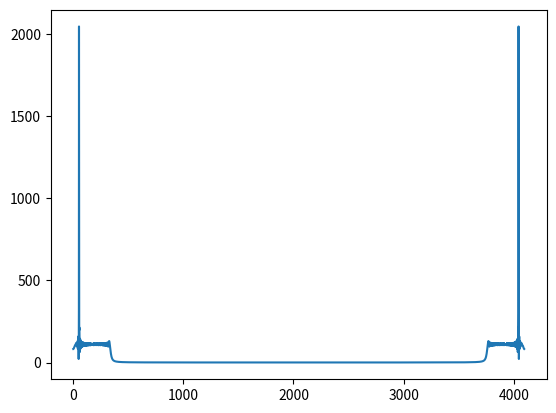

Recreate this plot in Python.
import cmath
import numpy as np
import scipy.signal as sp
import scipy.fft as sppfft
import matplotlib.pyplot as plt
import matplotlib.animation as animation
import pprint
# Utility function for reversing the bits
# of given index x
 
 
def bitReverse(x, log2n):
    n = 0
    for i in range(log2n):
        n <<= 1
        n |= (x & 1)
        x >>= 1
    return n
 
# Iterative FFT function to compute the DFT
# of given coefficient vector



def fft(a, A, log2n):
    n = 4096
 
    # bit reversal of the given array
    for i in range(n):
        rev = bitReverse(i, log2n)
        try:
            A[i] = a[rev]
        except:
            print(i)
            exit()
 
    # j is iota
    J = complex(0, 1)
    for s in range(1, log2n + 1):
        m = 1 << s  # 2 power s
        m2 = m >> 1  # m2 = m/2 -1
        w = complex(1, 0)
        print(s)
        # principle root of nth complex
        # root of unity.
        wm = cmath.exp(J * (cmath.pi / m2))
        print(wm*(2**7-1))
        for j in range(m2):
            for k in range(j, n, m):
 
                # t = twiddle factor
                t = w * A[k + m2]
                
                u = A[k]
 
                # similar calculating y[k]
                A[k] = u + t
 
                # similar calculating y[k+n/2]
                A[k + m2] = u - t
            w *= wm

sampling_frequency = 125*10**6 #125 Mhz
freq = 10 * 10**6
freq2 = 25 * 10**6 # 22Mhz
sigtime = 50 * 10 ** (-6) # 100 us capture time

#the number of points will be
points = int(np.floor(sampling_frequency*sigtime))
print("number of points is", points)
# signal = np.concatenate((np.sin(freq*np.linspace(0,sigtime,points)),10*np.sin(freq2*np.linspace(0,sigtime,points))n))
signal =(np.sin(freq*np.linspace(0,sigtime,points))+ np.sin(freq2*np.linspace(0,2,points)*np.linspace(0,sigtime,points)))
output = np.zeros(4096, dtype=complex)
fft(signal[0:4096], output, 12)
print(output)

plt.plot(abs(output))
# plt.plot(np.abs(sppfft.fft(signal[0:4093])))
plt.show()

# print(bitReverse(0,12))

# print(sppfft.fft([1,2,3,4]))

